10-way image classification set "new_dataset" from GitHub (Dev789-del/Tree_Classification); label vocabulary: African tulip, Alstonia scholaris, banyan tree, coconut tree, Ficus religiosa, mango, Quercus robur, rhododendron tree, Royal Poinciana, silver birch.

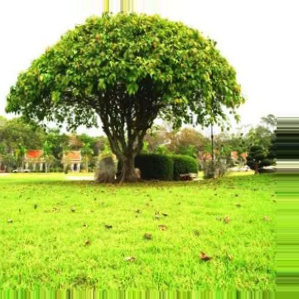
Label: Ficus religiosa

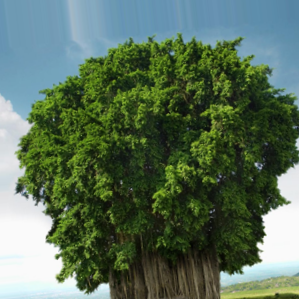
Label: banyan tree

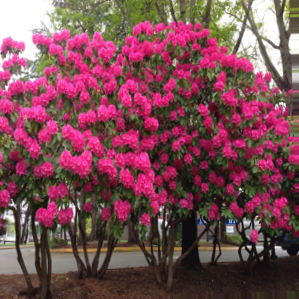
Label: rhododendron tree

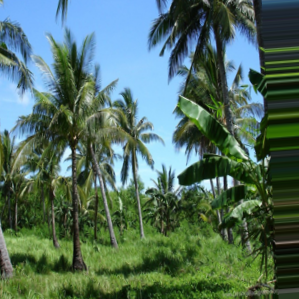
Label: coconut tree

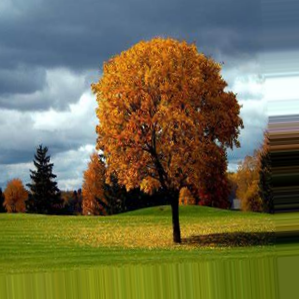
Label: Quercus robur

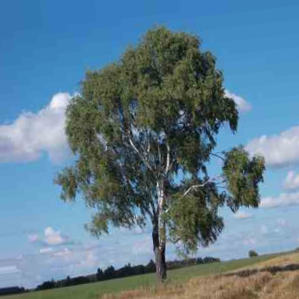
Label: silver birch
